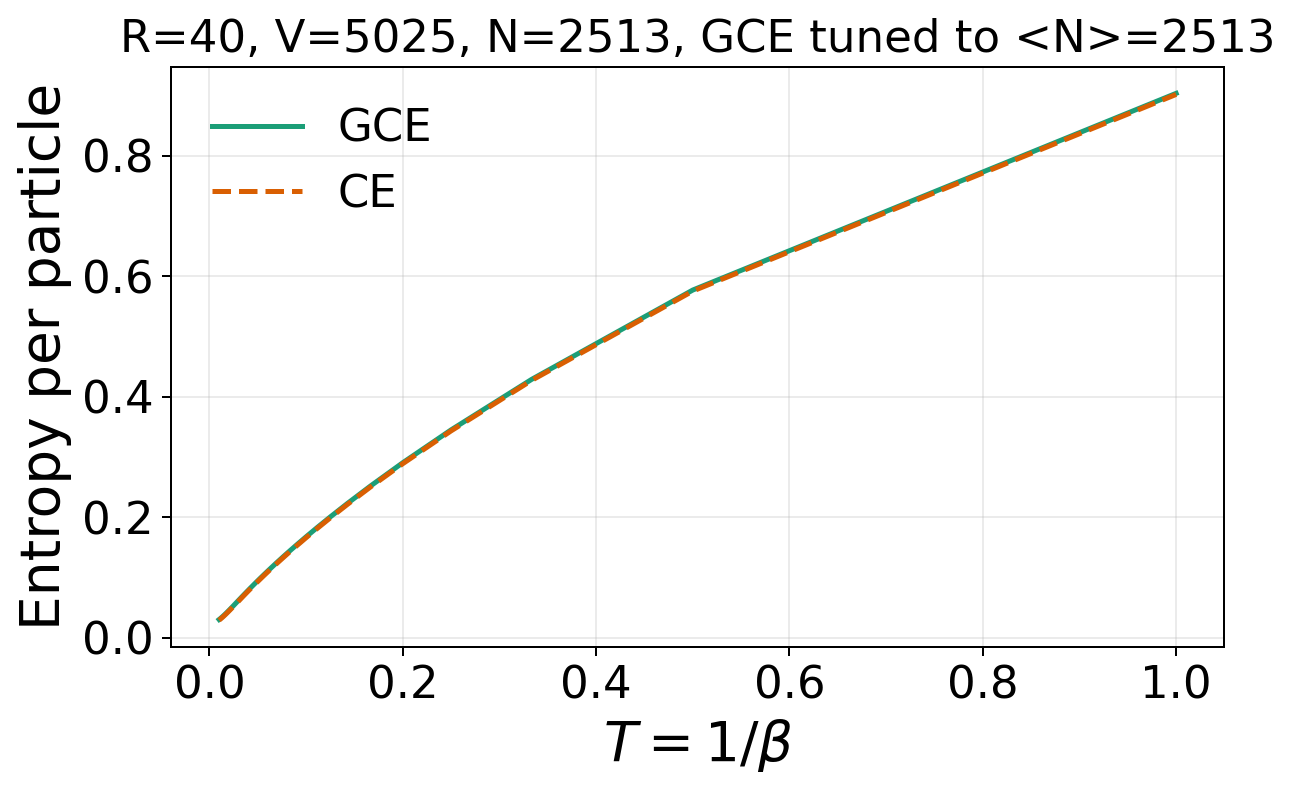

Values plotted in this chart, from the file beside it:
temperature	entropy_per_particle_grand_canonical	entropy_per_particle_canonical
1	0.9039	0.9021
0.5	0.5774	0.5756
0.3333	0.4291	0.4274
0.25	0.3453	0.3436
0.2	0.2907	0.2891
0.1667	0.2522	0.2506
0.1429	0.2233	0.2217
0.125	0.2008	0.1992
0.1111	0.1827	0.1812
0.1	0.1678	0.1663
0.09091	0.1553	0.1538
0.08333	0.1447	0.1432
0.07692	0.1355	0.1341
0.07143	0.1276	0.1261
0.06667	0.1205	0.1191
0.0625	0.1143	0.1128
0.05882	0.1087	0.1073
0.05556	0.1036	0.1022
0.05263	0.09909	0.09769
0.05	0.09495	0.09356
0.04762	0.09117	0.08979
0.04545	0.0877	0.08633
0.04348	0.08451	0.08314
0.04167	0.08156	0.0802
0.04	0.07883	0.07748
0.03846	0.0763	0.07495
0.03704	0.07394	0.0726
0.03571	0.07174	0.07041
0.03448	0.06968	0.06835
0.03333	0.06775	0.06643
0.03226	0.06594	0.06463
0.03125	0.06425	0.06294
0.0303	0.06265	0.06135
0.02941	0.06114	0.05985
0.02857	0.05972	0.05843
0.02778	0.05838	0.0571
0.02703	0.05711	0.05583
0.02632	0.0559	0.05463
0.02564	0.05476	0.0535
0.025	0.05368	0.05242
0.02439	0.05266	0.0514
0.02381	0.05168	0.05043
0.02326	0.05075	0.04951
0.02273	0.04987	0.04863
0.02222	0.04903	0.04779
0.02174	0.04822	0.047
0.02128	0.04746	0.04623
0.02083	0.04673	0.04551
0.02041	0.04603	0.04481
0.02	0.04536	0.04415
0.01961	0.04472	0.04351
0.01923	0.04411	0.04291
0.01887	0.04352	0.04232
0.01852	0.04296	0.04176
0.01818	0.04242	0.04123
0.01786	0.0419	0.04072
0.01754	0.04141	0.04022
0.01724	0.04093	0.03975
0.01695	0.04047	0.03929
0.01667	0.04003	0.03886
... 40 more rows
